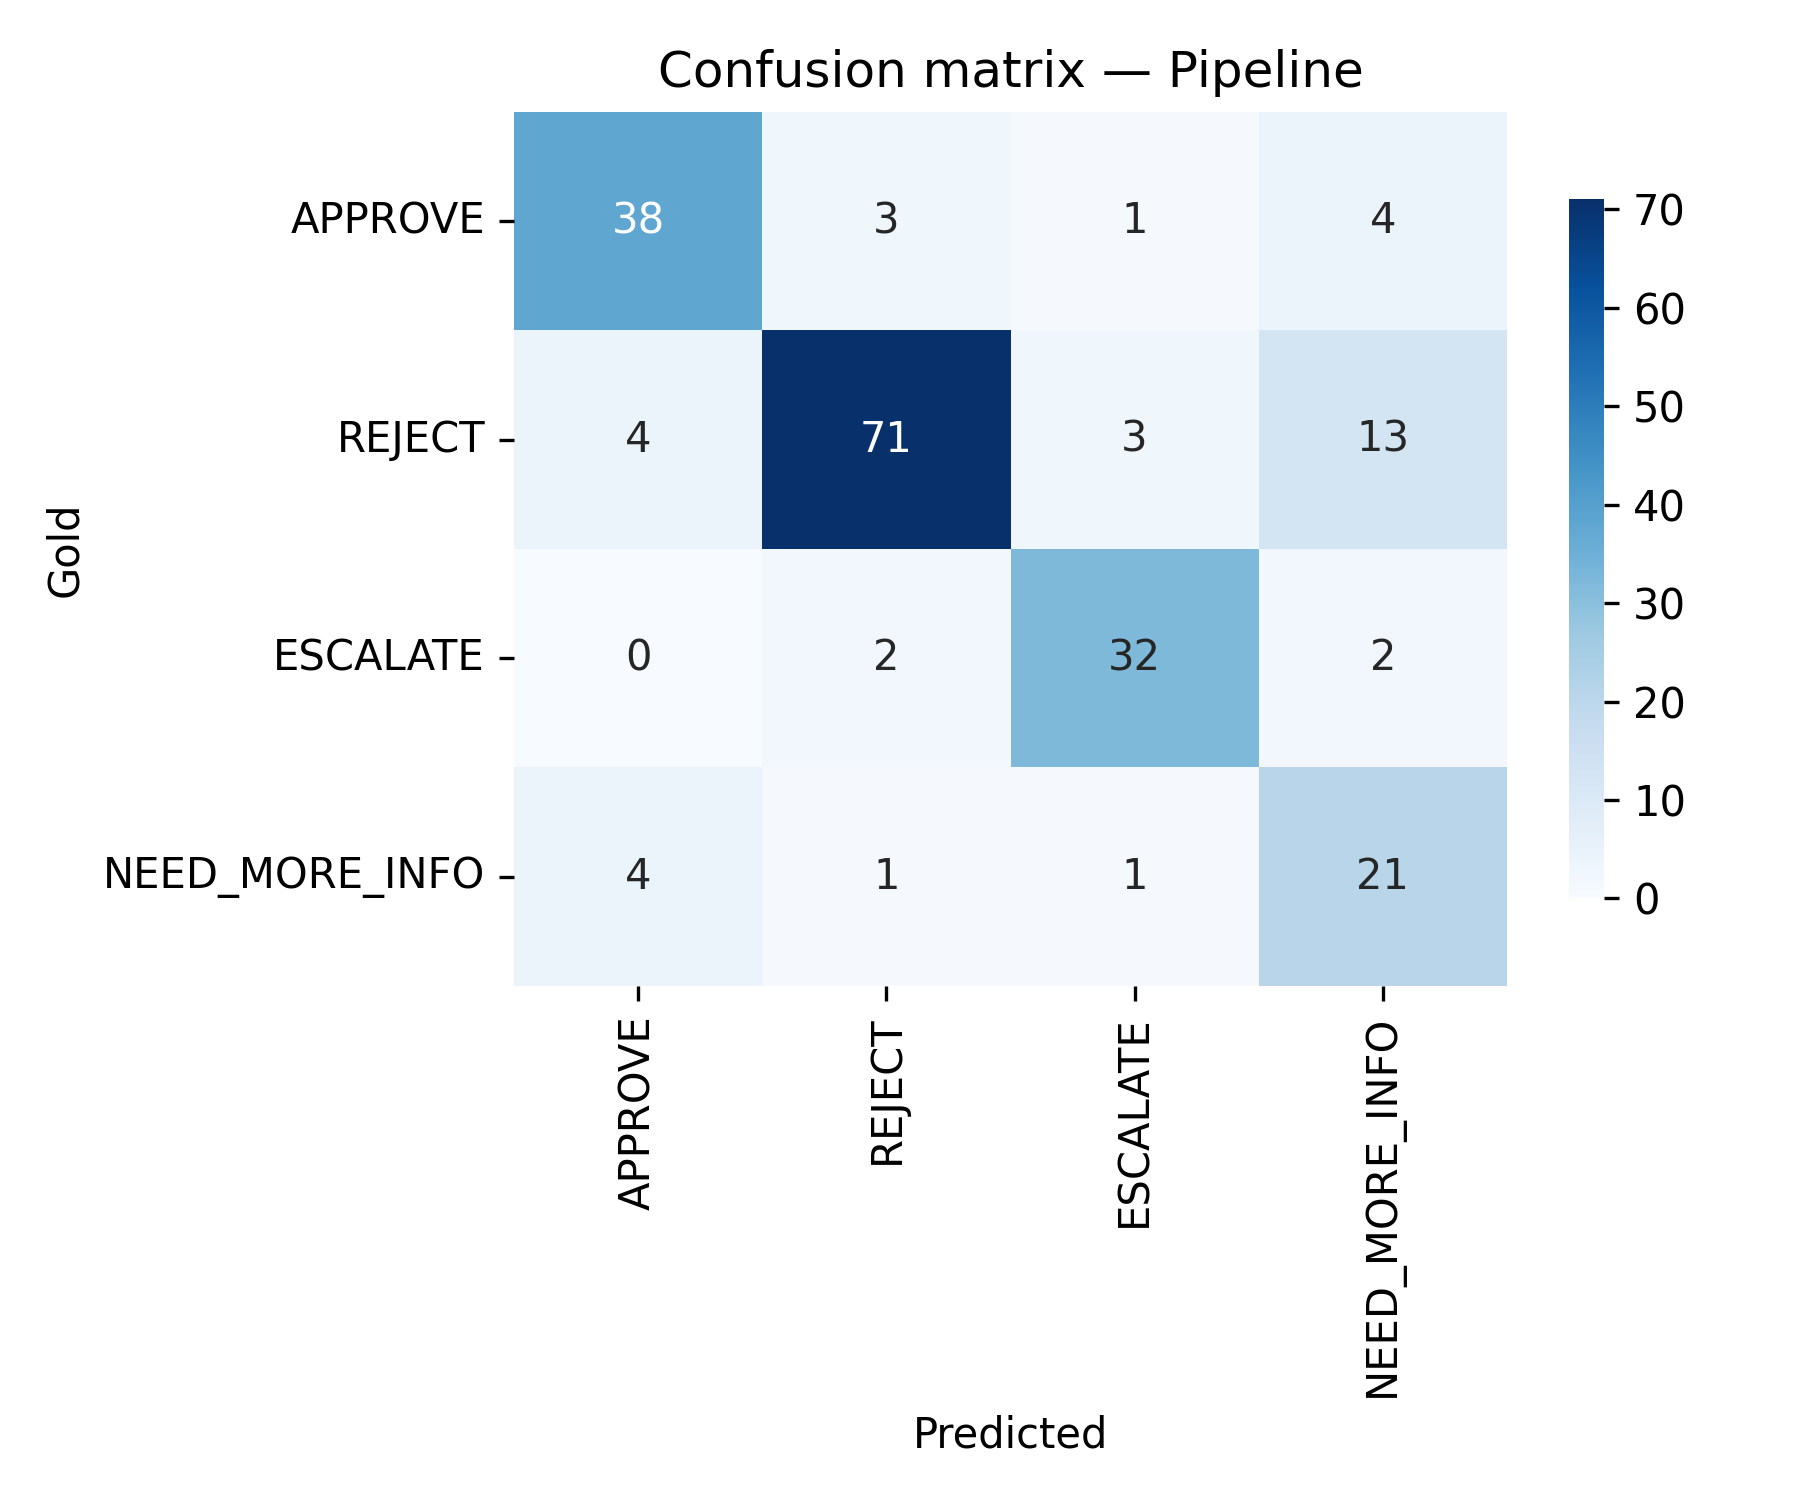

Values plotted in this chart, from the file beside it:
, APPROVE, REJECT, ESCALATE, NEED_MORE_INFO
APPROVE, 38, 3, 1, 4
REJECT, 4, 71, 3, 13
ESCALATE, 0, 2, 32, 2
NEED_MORE_INFO, 4, 1, 1, 21
